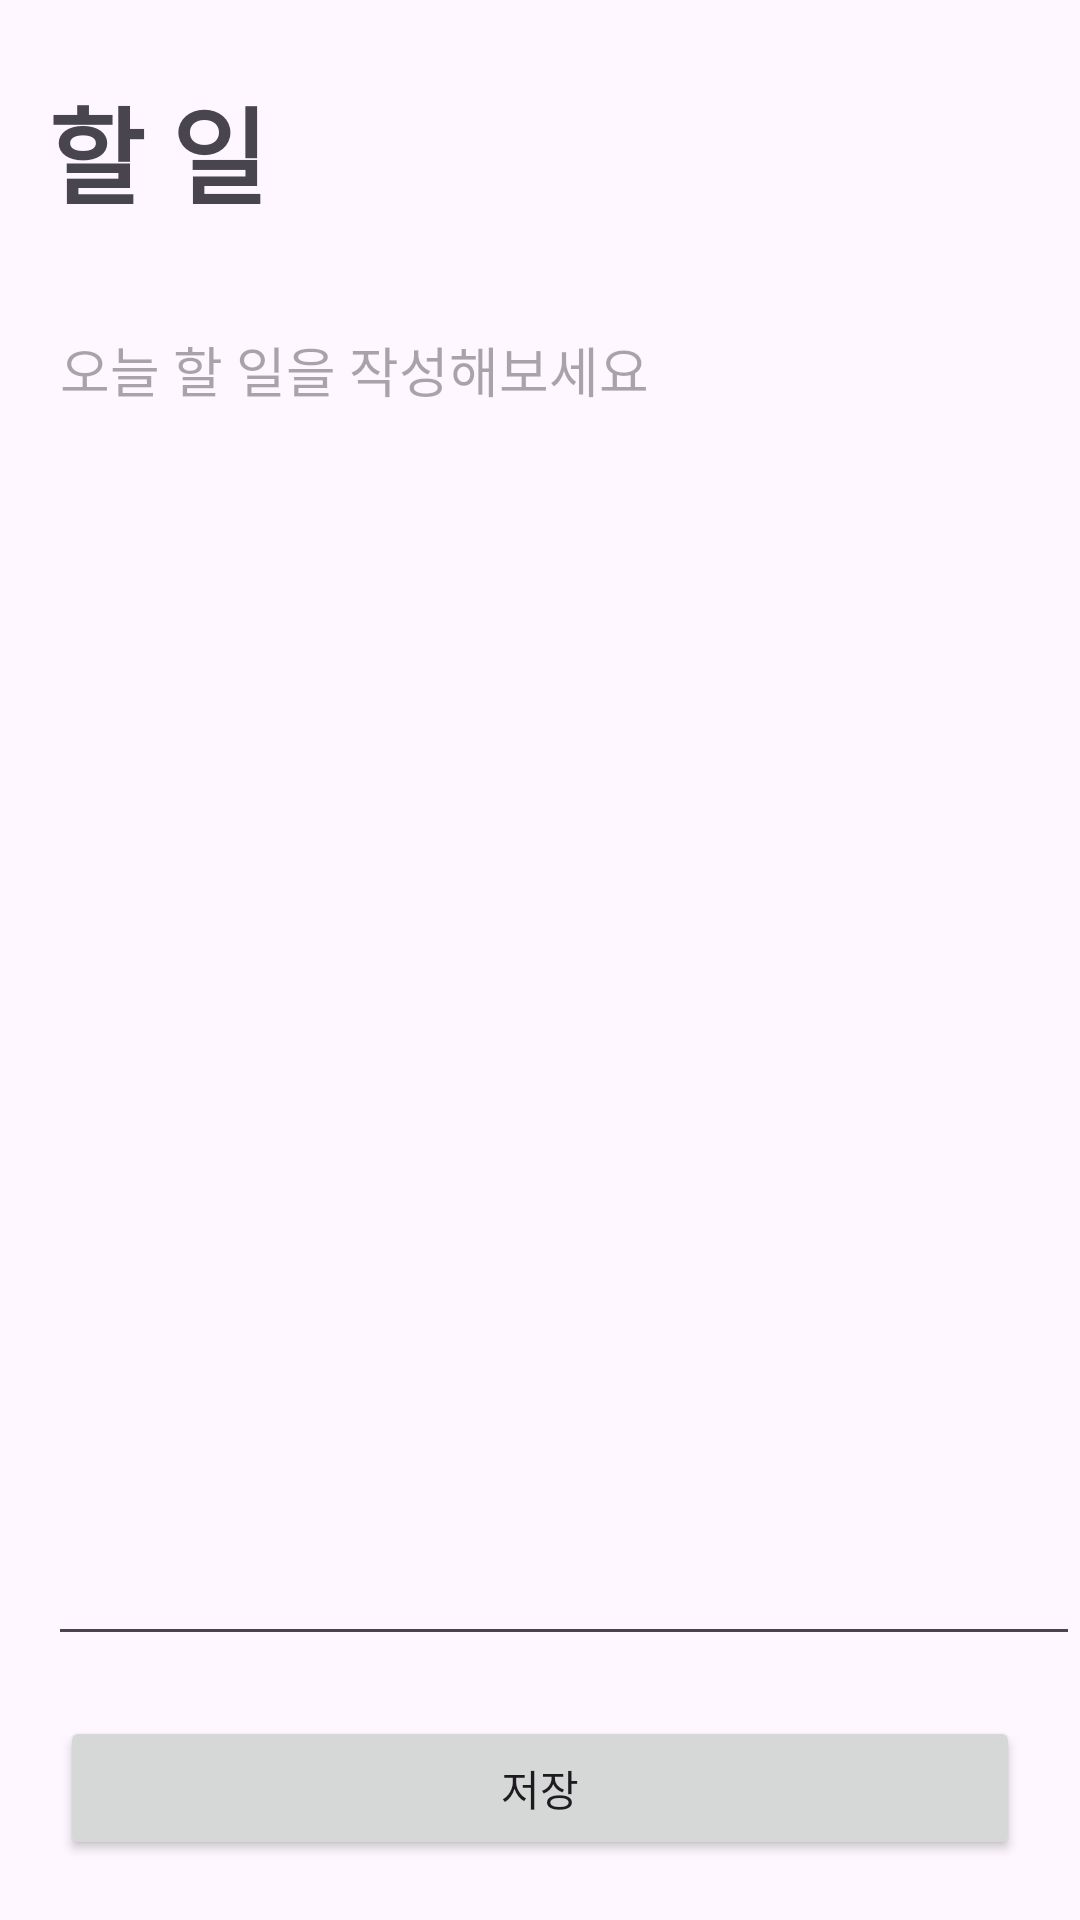

Produce the Android XML layout that renders to this screen, including the resource entries it uses.
<!-- AndroidManifest.xml: application theme Theme.GURU_2 -->
<!-- res/layout/activity_edit.xml -->
<?xml version="1.0" encoding="utf-8"?>
<androidx.constraintlayout.widget.ConstraintLayout xmlns:android="http://schemas.android.com/apk/res/android"
    xmlns:app="http://schemas.android.com/apk/res-auto"
    xmlns:tools="http://schemas.android.com/tools"
    android:layout_width="match_parent"
    android:layout_height="match_parent"
    tools:context=".Edit">

    <EditText
        android:id="@+id/etTodoContent"
        android:layout_width="match_parent"
        android:layout_height="0dp"
        android:layout_marginStart="16dp"
        android:layout_marginTop="100dp"
        android:gravity="start|top"
        android:hint="오늘 할 일을 작성해보세요"
        android:inputType="textMultiLine"
        android:singleLine="false"
        app:layout_constraintBottom_toTopOf="@id/btnSave"
        app:layout_constraintEnd_toEndOf="parent"
        app:layout_constraintStart_toStartOf="parent"
        app:layout_constraintTop_toTopOf="parent" />

    <Button
        android:id="@+id/btnSave"
        android:layout_width="match_parent"
        android:layout_height="wrap_content"
        android:layout_margin="20dp"
        android:layout_alignParentBottom="true"
        android:text="저장"
        android:textAllCaps="false"
        app:layout_constraintTop_toBottomOf="@id/etTodoContent"
        app:layout_constraintBottom_toBottomOf="parent"
        app:layout_constraintStart_toStartOf="parent"
        app:layout_constraintEnd_toEndOf="parent"
        />

    <TextView
        android:id="@+id/EditTitleTextView"
        android:layout_width="wrap_content"
        android:layout_height="wrap_content"
        android:layout_marginStart="16dp"
        android:layout_marginTop="32dp"
        android:layout_marginBottom="32dp"
        android:text="할 일"
        android:textSize="35sp"
        android:textStyle="bold"
        app:layout_constraintBottom_toTopOf="@+id/etTodoContent"
        app:layout_constraintStart_toStartOf="parent"
        app:layout_constraintTop_toTopOf="parent" />


</androidx.constraintlayout.widget.ConstraintLayout>
<!-- resources referenced by this layout -->
<resources>
  <style name="Theme.GURU_2" parent="Base.Theme.GURU_2" />
  <style name="Base.Theme.GURU_2" parent="Theme.Material3.DayNight.NoActionBar">
          
          
      </style>
</resources>
